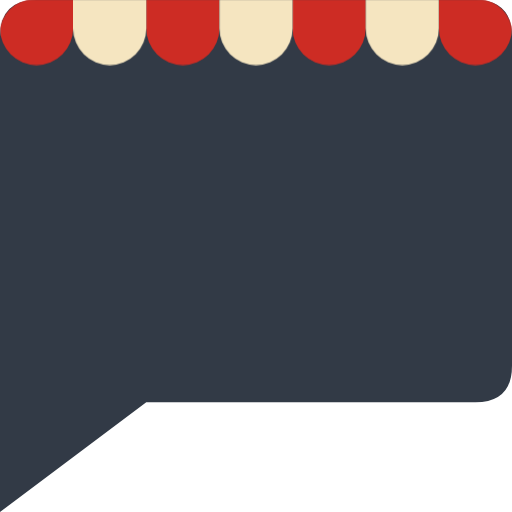
t = 0.00 s
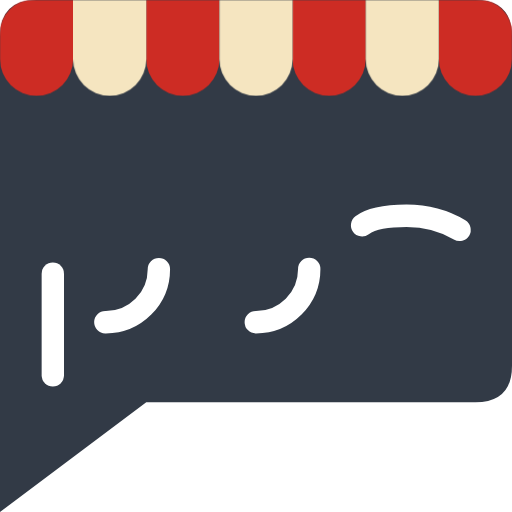
t = 0.75 s
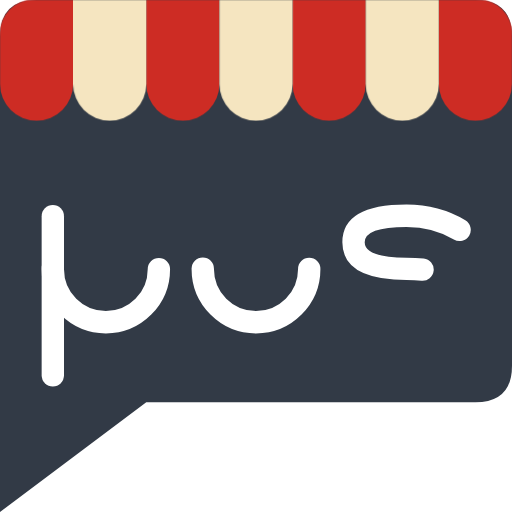
t = 1.50 s
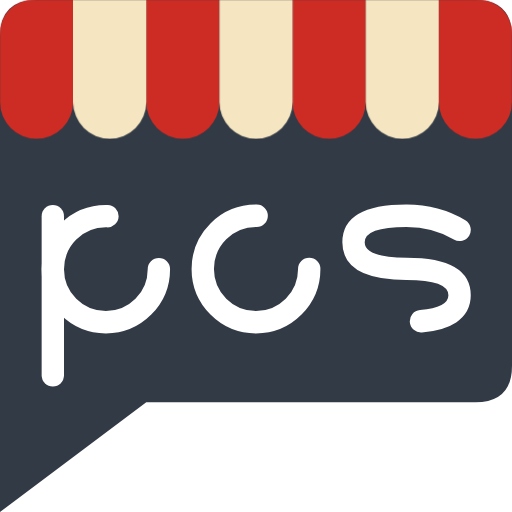
t = 2.25 s
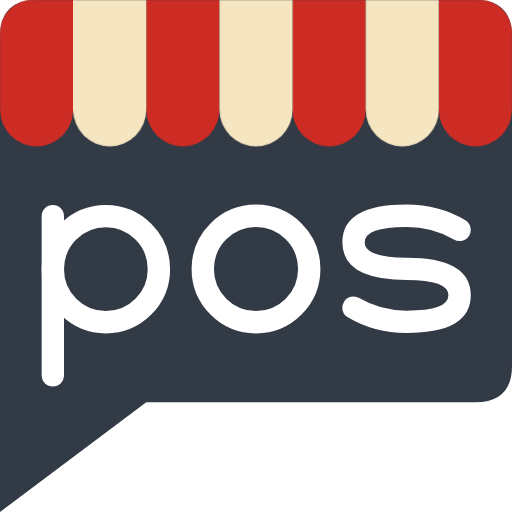
t = 3.00 s

The animated SVG that drew these frames (rendered in a browser with its animation timeline set to each time). Animation: 2 CSS @keyframes rules; one cycle of 3.00 s.

<svg xmlns="http://www.w3.org/2000/svg" viewBox="0 0 1260 1260">
    <style>
        .slide-down {
            animation: slide-down 3s ease-out forwards;
        }

        @keyframes slide-down {
            from {
                transform: translateY(-220px);
            }
            to {
                transform: translateY(-20px);
            }
        }
        .draw-line {
            stroke-dasharray: 1000;
            stroke-dashoffset: 1000;
            animation: draw 3s linear forwards;
        }

        .draw-circle {
            stroke-dasharray: 824;
            stroke-dashoffset: 824;
            animation: draw 3s linear forwards;
        }

        @keyframes draw {
            to {
                stroke-dashoffset: 0;
            }
        }
    </style>
    <defs>
        <mask id="reveal">
            <rect x="0" y="0" width="1260" height="400" rx="80" ry="80" fill="white" />
        </mask>
    </defs>
    <path d="M0,90 Q0,0 90,0 L1170,0 Q1260,0 1260,90 L1260,900 Q1260,990 1170,990 L360,990 L0,1260 Z" fill="#323A46" />
    <g mask="url(#reveal)">
      <g fill="#CD2C24" class="slide-down">
          <path d="M0,90 Q0,0 90,0 L180,0 L180,290 A90,90 0 1 1 0,290 Z" />
          <path d="M360,0 H540 V290 A90,90 0 1 1 360,290 Z" />
          <path d="M720,0 H900 V290 A90,90 0 1 1 720,290 Z" />
          <path d="M1080,0 H1170 Q1260,0 1260,90 L1260,290 A90,90 0 1 1 1080,290 Z" />
      </g>
      <g fill="#F5E5C0" class="slide-down">
          <path d="M180,0 H360 V290 A90,90 0 1 1 180,290 Z" />
          <path d="M540,0 H720 V290 A90,90 0 1 1 540,290 Z" />
          <path d="M900,0 H1080 V290 A90,90 0 1 1 900,290 Z" />
      </g>
    </g>
    <line x1="130" y1="923.5" x2="130" y2="532" fill="none" stroke="#FFF" stroke-linecap="round" stroke-width="55" class="draw-line" />
    <circle cx="260.5" cy="662.5" r="130.5" fill="none" stroke="#FFF" stroke-linecap="round" stroke-width="55" class="draw-circle" />
    <circle cx="630" cy="662" r="131" fill="none" stroke="#FFF" stroke-linecap="round" stroke-width="55" class="draw-circle" />
    <path d="m1131,565.8c-21.75,-13.05 -65.25,-34.8 -130.5,-34.8q-130.5,0 -130.5,65.25t130.5,65.25t130.5,65.25t-130.5,65.25c-65.25,0 -108.75,-21.75 -130.5,-34.8" fill="#FFF" fill-opacity="0" stroke="#FFF" stroke-linecap="round" stroke-width="55" class="draw-line" />
</svg>
